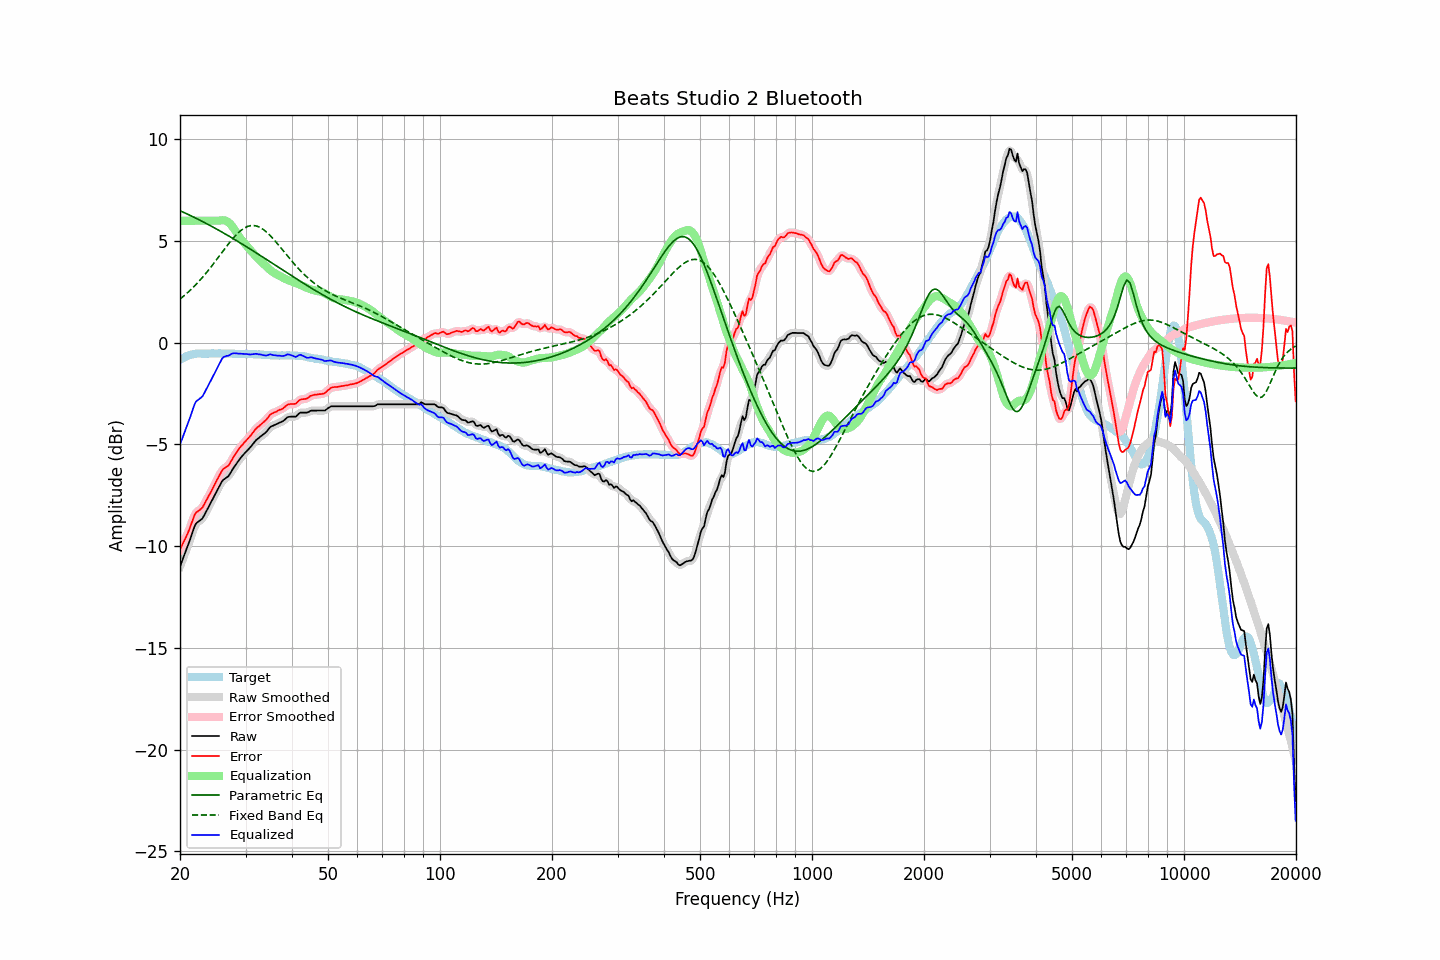

The file beside this chart, header and first rows:
frequency, raw, error, smoothed, error_smoothed, equalization, parametric_eq, fixed_band_eq, equalized_raw, equalized_smoothed, target
20.00, -11.00, -10.16, -11.00, -10.16, 6.00, 6.49, 2.15, -5.00, -5.00, -0.84
20.20, -10.79, -10.00, -10.79, -10.00, 6.00, 6.46, 2.21, -4.79, -4.79, -0.79
20.40, -10.58, -9.84, -10.59, -9.84, 6.00, 6.42, 2.28, -4.58, -4.59, -0.74
20.61, -10.39, -9.67, -10.38, -9.68, 6.00, 6.39, 2.35, -4.39, -4.38, -0.71
20.81, -10.17, -9.51, -10.17, -9.51, 6.00, 6.35, 2.41, -4.17, -4.17, -0.66
21.02, -9.96, -9.34, -9.96, -9.33, 6.00, 6.31, 2.48, -3.96, -3.96, -0.62
21.23, -9.73, -9.13, -9.73, -9.13, 6.00, 6.28, 2.56, -3.73, -3.73, -0.60
21.44, -9.50, -8.91, -9.50, -8.91, 6.00, 6.24, 2.63, -3.50, -3.50, -0.58
21.66, -9.28, -8.71, -9.26, -8.69, 6.00, 6.20, 2.71, -3.28, -3.26, -0.57
21.87, -9.04, -8.48, -9.06, -8.51, 6.00, 6.16, 2.79, -3.04, -3.06, -0.56
22.09, -8.88, -8.34, -8.91, -8.37, 6.00, 6.12, 2.87, -2.88, -2.91, -0.54
22.31, -8.82, -8.29, -8.81, -8.28, 6.00, 6.08, 2.95, -2.82, -2.81, -0.53
22.54, -8.76, -8.24, -8.76, -8.23, 6.00, 6.04, 3.04, -2.76, -2.76, -0.53
22.76, -8.70, -8.17, -8.70, -8.17, 6.00, 6.00, 3.13, -2.70, -2.70, -0.53
22.99, -8.63, -8.09, -8.61, -8.08, 6.00, 5.96, 3.22, -2.63, -2.61, -0.54
23.22, -8.49, -7.95, -8.49, -7.95, 6.00, 5.92, 3.31, -2.49, -2.49, -0.54
23.45, -8.34, -7.80, -8.35, -7.81, 6.00, 5.88, 3.40, -2.34, -2.35, -0.54
23.69, -8.19, -7.66, -8.19, -7.66, 6.00, 5.84, 3.50, -2.19, -2.19, -0.53
23.92, -8.04, -7.51, -8.04, -7.51, 6.00, 5.80, 3.60, -2.04, -2.04, -0.53
24.16, -7.89, -7.37, -7.89, -7.37, 6.00, 5.75, 3.70, -1.89, -1.89, -0.52
24.40, -7.73, -7.22, -7.73, -7.21, 6.00, 5.71, 3.80, -1.73, -1.73, -0.51
24.65, -7.58, -7.06, -7.58, -7.06, 6.00, 5.67, 3.90, -1.58, -1.58, -0.52
24.89, -7.43, -6.90, -7.43, -6.90, 6.00, 5.63, 4.01, -1.43, -1.43, -0.53
25.14, -7.27, -6.74, -7.27, -6.75, 6.00, 5.58, 4.11, -1.27, -1.27, -0.53
25.39, -7.12, -6.60, -7.12, -6.59, 6.01, 5.54, 4.22, -1.11, -1.11, -0.52
25.65, -6.97, -6.45, -6.96, -6.44, 6.02, 5.49, 4.32, -0.96, -0.95, -0.52
25.91, -6.82, -6.30, -6.84, -6.31, 6.02, 5.45, 4.43, -0.80, -0.82, -0.53
26.16, -6.73, -6.20, -6.74, -6.21, 6.02, 5.40, 4.54, -0.71, -0.72, -0.53
26.43, -6.68, -6.15, -6.68, -6.15, 6.01, 5.36, 4.64, -0.67, -0.67, -0.53
26.69, -6.62, -6.09, -6.63, -6.10, 5.98, 5.31, 4.74, -0.64, -0.65, -0.53
26.96, -6.57, -6.05, -6.55, -6.03, 5.93, 5.27, 4.85, -0.64, -0.62, -0.52
27.23, -6.45, -5.93, -6.45, -5.92, 5.86, 5.22, 4.95, -0.59, -0.59, -0.53
27.50, -6.32, -5.80, -6.33, -5.80, 5.78, 5.17, 5.04, -0.55, -0.55, -0.53
27.77, -6.19, -5.65, -6.20, -5.66, 5.67, 5.13, 5.14, -0.52, -0.52, -0.54
28.05, -6.07, -5.53, -6.07, -5.53, 5.56, 5.08, 5.23, -0.51, -0.51, -0.54
28.33, -5.96, -5.41, -5.96, -5.41, 5.44, 5.03, 5.31, -0.52, -0.52, -0.55
28.62, -5.84, -5.29, -5.84, -5.29, 5.31, 4.98, 5.39, -0.53, -0.53, -0.55
28.90, -5.73, -5.19, -5.74, -5.18, 5.20, 4.94, 5.46, -0.53, -0.54, -0.54
29.19, -5.63, -5.08, -5.63, -5.09, 5.09, 4.89, 5.53, -0.54, -0.54, -0.56
29.48, -5.54, -5.00, -5.54, -4.99, 5.00, 4.84, 5.59, -0.54, -0.54, -0.54
29.78, -5.45, -4.90, -5.45, -4.91, 4.91, 4.79, 5.64, -0.55, -0.55, -0.55
30.08, -5.36, -4.82, -5.37, -4.82, 4.81, 4.74, 5.68, -0.55, -0.55, -0.54
30.38, -5.28, -4.73, -5.28, -4.73, 4.72, 4.69, 5.72, -0.56, -0.56, -0.55
30.68, -5.20, -4.65, -5.20, -4.65, 4.63, 4.64, 5.74, -0.57, -0.57, -0.56
30.99, -5.11, -4.56, -5.11, -4.55, 4.54, 4.59, 5.76, -0.57, -0.57, -0.56
31.30, -5.01, -4.45, -5.01, -4.45, 4.45, 4.54, 5.76, -0.57, -0.56, -0.56
31.61, -4.91, -4.35, -4.91, -4.35, 4.36, 4.49, 5.76, -0.55, -0.55, -0.56
31.93, -4.81, -4.25, -4.82, -4.25, 4.27, 4.44, 5.75, -0.54, -0.55, -0.56
32.24, -4.74, -4.16, -4.74, -4.17, 4.19, 4.39, 5.73, -0.55, -0.55, -0.58
32.57, -4.68, -4.11, -4.68, -4.10, 4.11, 4.34, 5.70, -0.57, -0.56, -0.57
32.89, -4.61, -4.04, -4.61, -4.04, 4.04, 4.29, 5.66, -0.57, -0.58, -0.57
33.22, -4.55, -3.97, -4.55, -3.97, 3.96, 4.24, 5.61, -0.59, -0.60, -0.58
33.55, -4.49, -3.90, -4.49, -3.90, 3.88, 4.19, 5.56, -0.61, -0.61, -0.59
33.89, -4.43, -3.83, -4.43, -3.83, 3.80, 4.14, 5.50, -0.63, -0.62, -0.60
34.23, -4.35, -3.76, -4.34, -3.74, 3.73, 4.09, 5.43, -0.62, -0.61, -0.59
34.57, -4.25, -3.65, -4.25, -3.65, 3.66, 4.03, 5.36, -0.60, -0.60, -0.61
34.92, -4.15, -3.54, -4.17, -3.56, 3.59, 3.98, 5.28, -0.57, -0.58, -0.61
35.27, -4.10, -3.49, -4.11, -3.49, 3.52, 3.93, 5.20, -0.58, -0.58, -0.61
35.62, -4.07, -3.46, -4.06, -3.45, 3.46, 3.88, 5.11, -0.61, -0.60, -0.62
35.97, -4.03, -3.41, -4.03, -3.42, 3.42, 3.83, 5.02, -0.62, -0.62, -0.62
... 635 more rows
